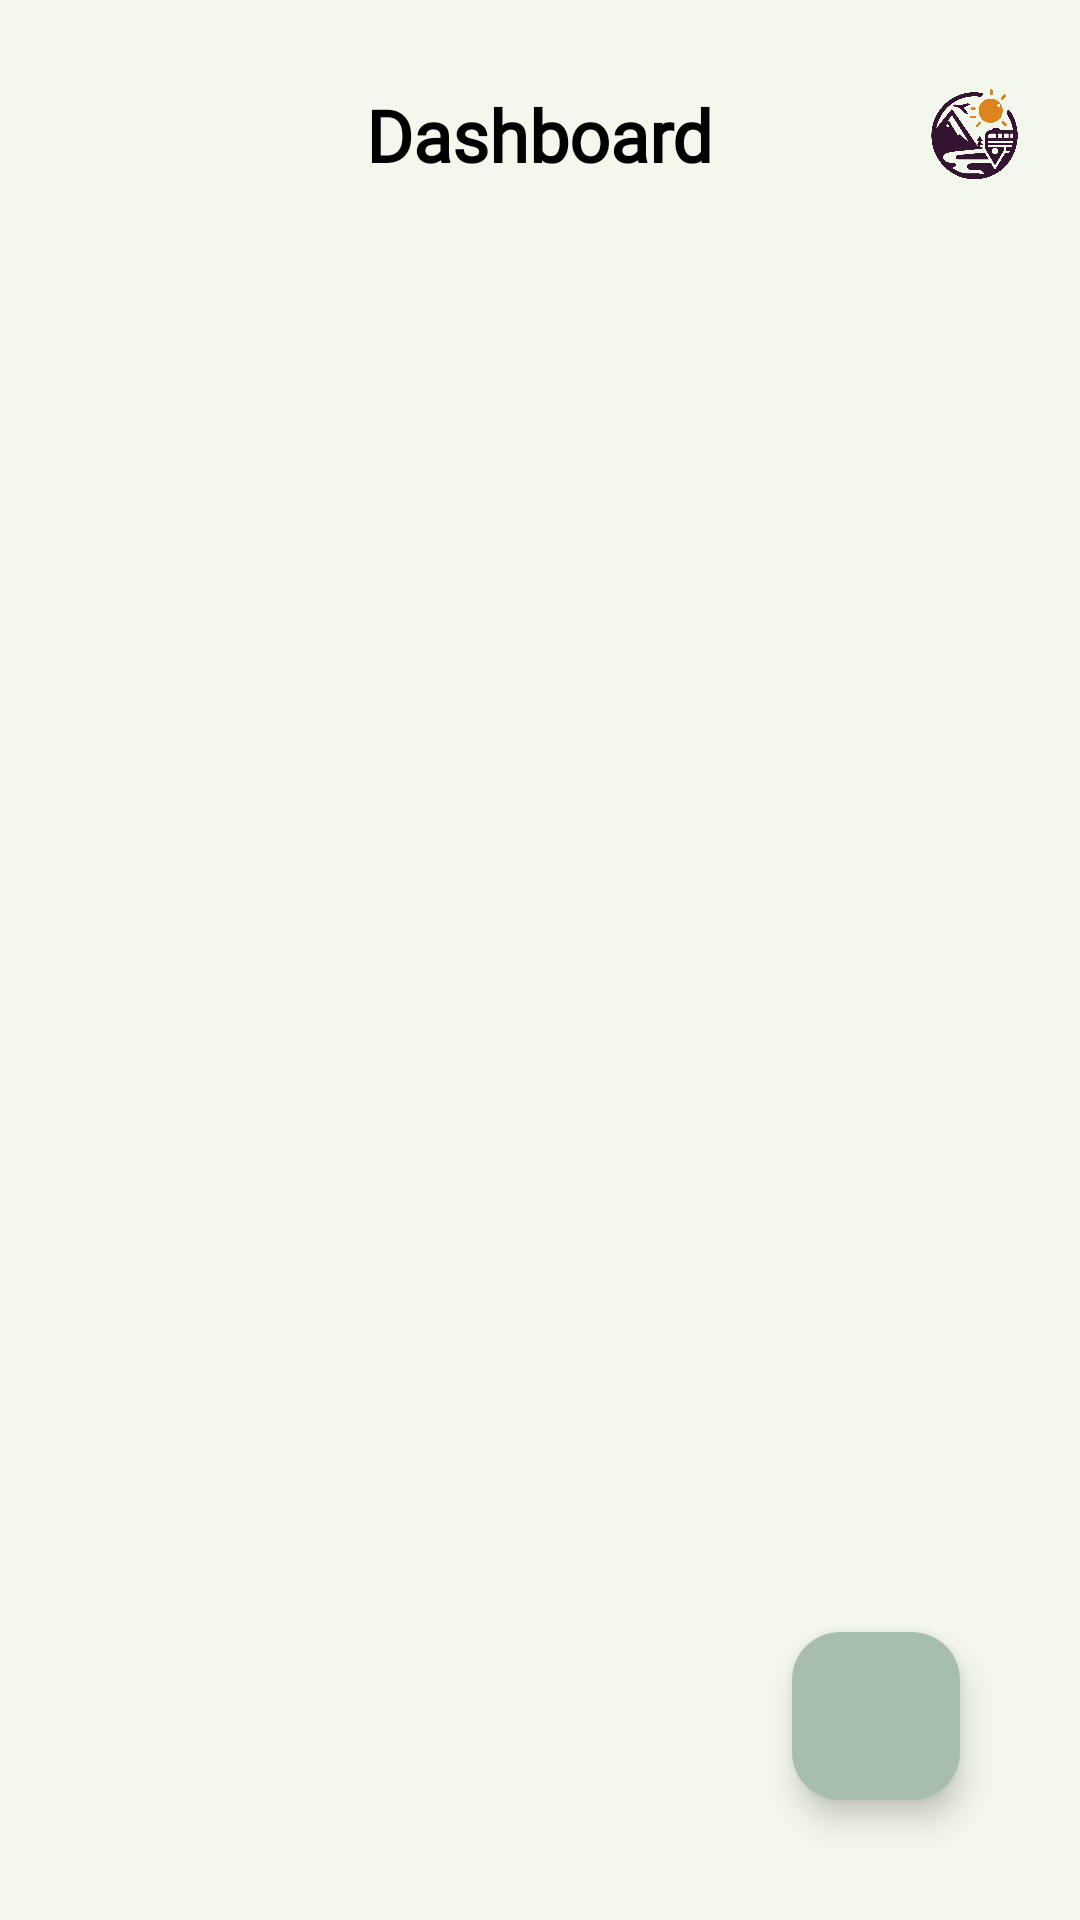

Produce the Android XML layout that renders to this screen, including the resource entries it uses.
<!-- AndroidManifest.xml: application theme Theme.AppCompat.DayNight -->
<!-- res/layout/fragment_display_home.xml -->
<?xml version="1.0" encoding="utf-8"?>
<RelativeLayout xmlns:android="http://schemas.android.com/apk/res/android"
    xmlns:app="http://schemas.android.com/apk/res-auto"
    xmlns:tools="http://schemas.android.com/tools"
    android:layout_width="match_parent"
    android:layout_height="match_parent"
    android:background="@drawable/gradient_background">

    <RelativeLayout
        android:id="@+id/topbar"
        android:layout_width="match_parent"
        android:layout_height="wrap_content"
        android:layout_marginTop="20dp">

        <TextView
            android:layout_width="wrap_content"
            android:layout_height="wrap_content"
            android:text="@string/home"
            android:layout_centerInParent="true"
            android:textColor="@color/colorHomeTitle"
            android:textStyle="bold"
            android:textSize="24sp"
            android:fontFamily="@font/roboto" />

        <ImageView
            android:layout_width="50dp"
            android:layout_height="50dp"
            android:layout_marginEnd="10dp"
            android:layout_alignParentEnd="true"
            android:src="@drawable/logo" />

    </RelativeLayout>

    <androidx.recyclerview.widget.RecyclerView
        android:id="@+id/recycler_view"
        android:layout_width="match_parent"
        android:layout_height="match_parent"
        android:layout_below="@id/topbar"
        android:padding="16dp"
        tools:listitem="@layout/custom_row_trips" />

    <com.google.android.material.floatingactionbutton.FloatingActionButton
        android:id="@+id/btn_add"
        android:layout_width="wrap_content"
        android:layout_height="wrap_content"
        android:layout_alignParentEnd="true"
        android:layout_alignParentBottom="true"
        android:layout_marginEnd="40dp"
        android:layout_marginBottom="40dp"
        android:src="@drawable/btn_add"
        app:backgroundTint="@color/btnAddTrip" />

</RelativeLayout>
<!-- res/layout/custom_row_trips.xml (included above) -->
<androidx.constraintlayout.widget.ConstraintLayout
    xmlns:android="http://schemas.android.com/apk/res/android"
    xmlns:app="http://schemas.android.com/apk/res-auto"
    android:id="@+id/rowLayout"
    android:layout_width="match_parent"
    android:layout_height="wrap_content"
    app:cardBackgroundColor="#000000">

    <androidx.cardview.widget.CardView
        android:id="@+id/card_view"
        android:layout_width="match_parent"
        android:layout_height="wrap_content"
        android:layout_marginStart="16dp"   
        android:layout_marginTop="8dp"
        android:layout_marginEnd="16dp"
        android:elevation="7dp"
        app:cardCornerRadius="14dp"
        app:cardUseCompatPadding="true"
        app:layout_constraintTop_toTopOf="parent">

        <LinearLayout
            android:layout_width="match_parent"
            android:layout_height="wrap_content"
            android:orientation="vertical"
            android:padding="16dp"
            android:background="#E7E8D1">

            <TextView
                android:id="@+id/trip_name"
                android:layout_width="match_parent"
                android:layout_height="wrap_content"
                android:layout_marginTop="16dp"
                android:text="@string/trip_name"
                android:textAlignment="center"
                android:textColor="@color/black"
                android:textSize="24sp"
                android:textStyle="bold" />

            <LinearLayout
                android:layout_width="match_parent"
                android:layout_height="wrap_content"
                android:orientation="horizontal"
                android:gravity="center_horizontal"
                android:layout_marginTop="16dp"
                app:layout_constraintStart_toStartOf="parent"
                app:layout_constraintEnd_toEndOf="parent">

                <ImageView
                    android:layout_width="wrap_content"
                    android:layout_height="wrap_content"
                    android:src="@drawable/baseline_calendar_month_24"
                    android:layout_gravity="center_vertical"
                    app:tint="@color/black" />

                <TextView
                    android:id="@+id/trip_start_date"
                    android:layout_width="wrap_content"
                    android:layout_height="wrap_content"
                    android:layout_marginStart="8dp"
                    android:text="@string/trip_date"
                    android:textColor="@color/black"
                    android:textSize="14sp"
                    android:textStyle="bold"/>

                <TextView
                    android:id="@+id/trip_arrow"
                    android:layout_width="wrap_content"
                    android:layout_height="wrap_content"
                    android:textSize="14sp"
                    android:textColor="@color/black"
                    android:gravity="center"
                    android:layout_marginHorizontal="3dp"
                    android:text=" --> "
                    android:layout_gravity="center_horizontal"
                    android:textStyle="bold"/>

                <TextView
                    android:id="@+id/trip_end_date"
                    android:layout_width="wrap_content"
                    android:layout_height="wrap_content"
                    android:text="@string/trip_date"
                    android:textColor="@color/black"
                    android:textSize="14sp"
                    android:textStyle="bold"/>

            </LinearLayout>


            
            <RatingBar
                android:id="@+id/trip_rating"
                android:layout_width="wrap_content"
                android:layout_height="wrap_content"
                android:layout_marginTop="16dp"
                android:layout_gravity="center_horizontal"
                android:rating="4.5"
                android:isIndicator="true"
                android:numStars="5"
                android:stepSize="0.5"
                android:progressTint="@color/black" />

        </LinearLayout>
    </androidx.cardview.widget.CardView>

</androidx.constraintlayout.widget.ConstraintLayout>
<!-- resources referenced by this layout -->
<resources>
  <color name="black">#FF000000</color>
  <color name="btnAddTrip">#A7BEAE</color>
  <color name="colorHomeTitle">#000000</color>
  <!-- drawable baseline_calendar_month_24 (drawable) -->
  <vector xmlns:android="http://schemas.android.com/apk/res/android" android:height="24dp" android:tint="@color/calendarColor" android:viewportHeight="24" android:viewportWidth="24" android:width="24dp">
        
      <path android:fillColor="@android:color/black" android:pathData="M19,4h-1V2h-2v2H8V2H6v2H5C3.89,4 3.01,4.9 3.01,6L3,20c0,1.1 0.89,2 2,2h14c1.1,0 2,-0.9 2,-2V6C21,4.9 20.1,4 19,4zM19,20H5V10h14V20zM9,14H7v-2h2V14zM13,14h-2v-2h2V14zM17,14h-2v-2h2V14zM9,18H7v-2h2V18zM13,18h-2v-2h2V18zM17,18h-2v-2h2V18z"/>
      
  </vector>
  <!-- drawable gradient_background (drawable) -->
  <?xml version="1.0" encoding="utf-8"?>
  <shape xmlns:android="http://schemas.android.com/apk/res/android"
      android:shape="rectangle">
      <solid android:color="#F3F7EC" />
  </shape>
  <!-- drawable logo: png bitmap (drawable, 26897 bytes) -->
  <string name="home">Dashboard</string>
  <string name="trip_date">Trip Date</string>
  <string name="trip_name">Trip Name</string>
  <style name="Theme.AppCompat.DayNight" parent="Theme.Material3.DayNight.NoActionBar">
          <item name="colorPrimary">#351431</item>
          <item name="colorPrimaryVariant">@color/topbar</item>
          <item name="colorOnPrimary">@color/white</item>
          <item name="colorSecondary">@color/teal_200</item>
          <item name="colorSecondaryVariant">@color/teal_700</item>
          <item name="colorOnSecondary">@color/black</item>
          <item name="android:windowLightStatusBar">true</item>
  
          <item name="android:statusBarColor">?attr/colorPrimaryVariant</item>
  
      </style>
  <color name="calendarColor">#000000</color>
  <color name="topbar">#F3F7EC</color>
  <color name="white">#FFFFFFFF</color>
  <color name="teal_200">#FF03DAC5</color>
  <color name="teal_700">#FF018786</color>
</resources>
